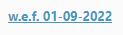
Workflow: Sequence-Downloading_Website_From_relene

Step 1: find 'w.e.f*{0}-09-2022' in window 'RELENE PE - LLDPE / HDPE / LDPE - Resin Agency Llp' (chrome.exe)

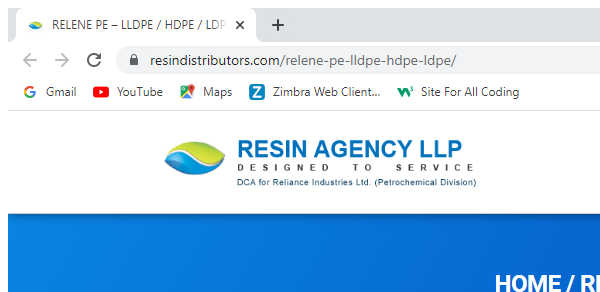
Step 2 [then]: Attach Browser 'chrome.exe RELENE' in window 'RELENE PE - LLDPE / HDPE / LDPE - Resin Agency Llp' (chrome.exe)

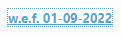
Step 3: click on 'w.e.f*{0}-09-2022'

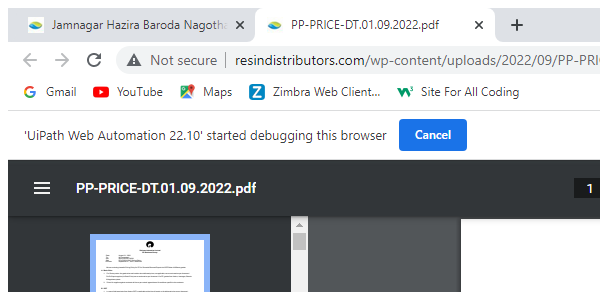
Step 4: Attach Browser 'chrome PPT' in window 'PE-PRICE-DT.*{1}.09.2022.pdf' ({0}.exe)

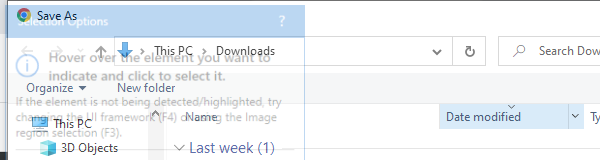
Step 5: Attach Window 'Save Files' on the dialog in window 'Save As' ({0}.exe)

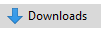
Step 6 [then]: click on the outline item 'Downloads' in window 'Namespace Tree Control'

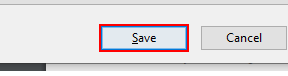
Step 7: click on 'Button - Save' in window 'Save'

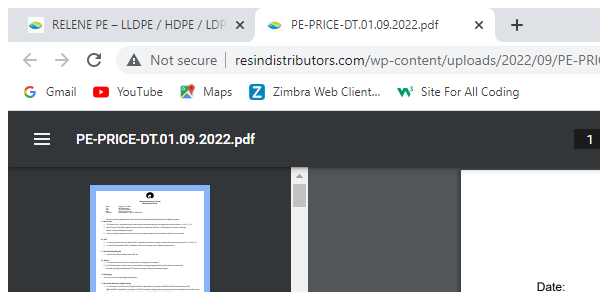
Step 8 [then]: Attach Browser 'Close Pdf Tab' in window 'PE-PRICE-DT*{1}.09.2022.pdf' ({0}.exe)
